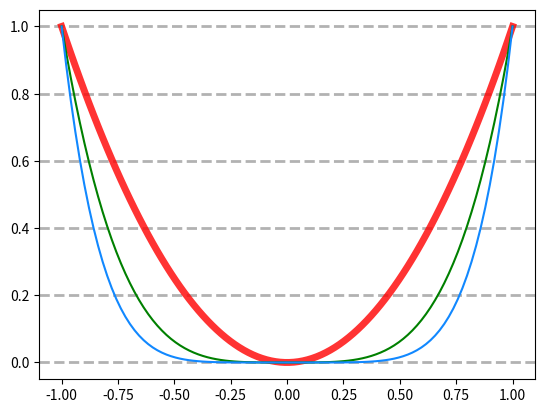

This chart was generated by the following Python code:
import numpy as np
import matplotlib.pyplot as plt
# pip install matplotlib

# MAGIC COMMAND FOR JUPYTER NOTEBOOK
# %matplotlib inline


x = np.linspace(-1, 1, 100)

y1 = x ** 2
plt.plot(x, y1, color='red', alpha=0.8, linewidth=5) # string color

y2 = x ** 4
plt.plot(x, y2, color='g') # one letter color

y3 = x ** 6
plt.plot(x, y3, color='#1188FF') # RGB HEX color

# axis -> x, y, both (default)
# linestyle -> '-', '--', '-.', ':', 'None', ' ', '', 'solid', 'dashed', 'dashdot', 'dotted'
plt.grid(True, axis='y', color='black', alpha=0.3, linestyle='dashed', linewidth=2)

plt.show()
